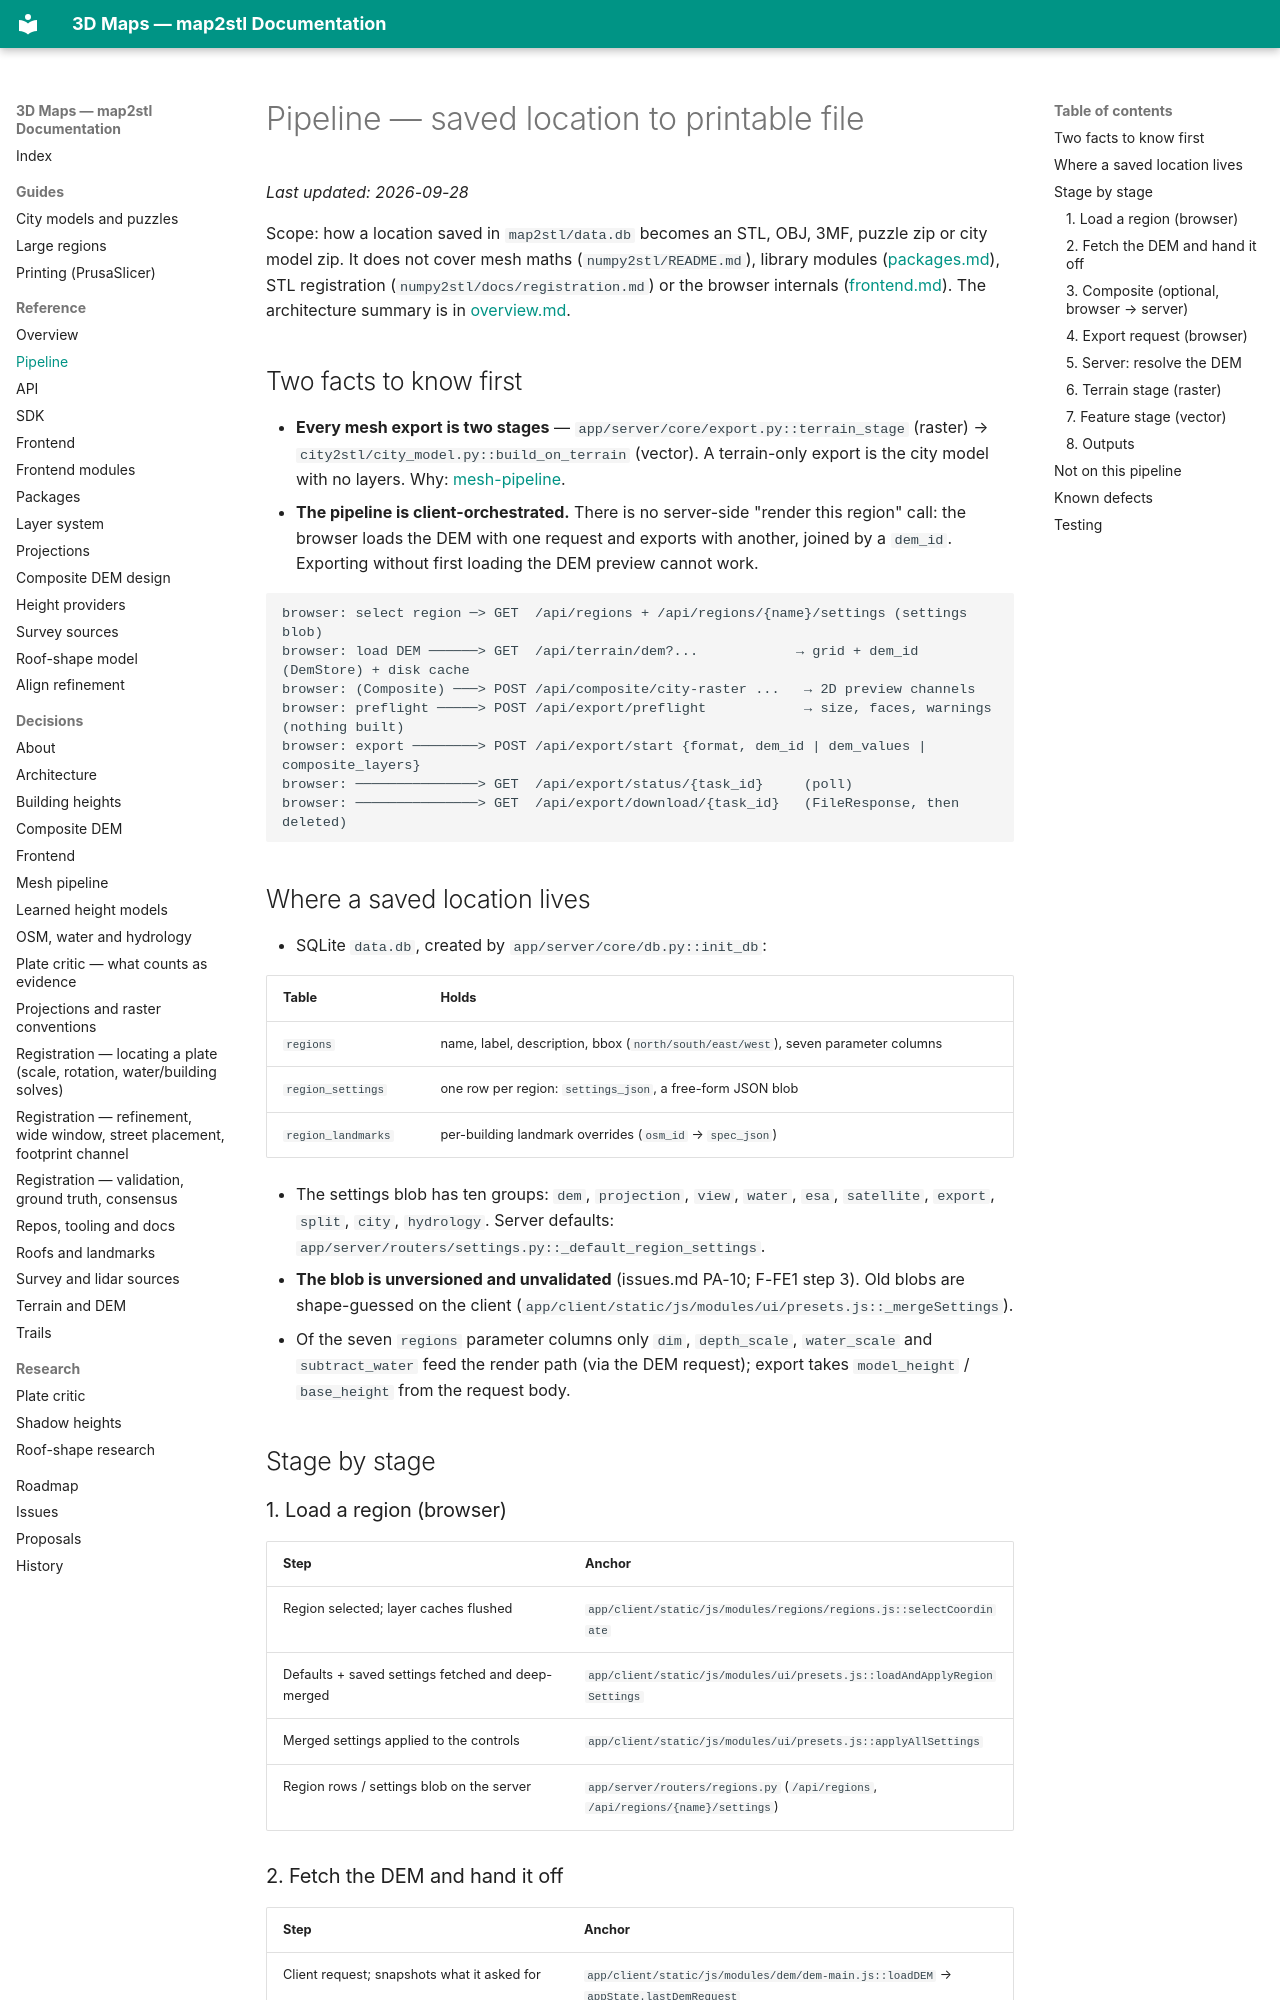

repository: EdgarCardenasDeLaHoz/map2stl · page: reference/pipeline/index.html · generator: mkdocs

# Pipeline — saved location to printable file

_Last updated: 2026-09-28_

Scope: how a location saved in `map2stl/data.db` becomes an STL, OBJ, 3MF, puzzle zip or city
model zip. It does not cover mesh maths (`numpy2stl/README.md`), library modules
([packages.md](packages.md)), STL registration (`numpy2stl/docs/registration.md`) or the browser
internals ([frontend.md](frontend.md)). The architecture summary is in [overview.md](overview.md).

## Two facts to know first

- **Every mesh export is two stages** — `app/server/core/export.py::terrain_stage` (raster) →
  `city2stl/city_model.py::build_on_terrain` (vector). A terrain-only export is the city model
  with no layers. Why: [mesh-pipeline](../decisions/mesh-pipeline.md).
- **The pipeline is client-orchestrated.** There is no server-side "render this region" call:
  the browser loads the DEM with one request and exports with another, joined by a `dem_id`.
  Exporting without first loading the DEM preview cannot work.

```
browser: select region ─> GET  /api/regions + /api/regions/{name}/settings (settings blob)
browser: load DEM ──────> GET  /api/terrain/dem?...            → grid + dem_id (DemStore) + disk cache
browser: (Composite) ───> POST /api/composite/city-raster ...   → 2D preview channels
browser: preflight ─────> POST /api/export/preflight            → size, faces, warnings (nothing built)
browser: export ────────> POST /api/export/start {format, dem_id | dem_values | composite_layers}
browser: ───────────────> GET  /api/export/status/{task_id}     (poll)
browser: ───────────────> GET  /api/export/download/{task_id}   (FileResponse, then deleted)
```

## Where a saved location lives

- SQLite `data.db`, created by `app/server/core/db.py::init_db`:

| Table | Holds |
|---|---|
| `regions` | name, label, description, bbox (`north/south/east/west`), seven parameter columns |
| `region_settings` | one row per region: `settings_json`, a free-form JSON blob |
| `region_landmarks` | per-building landmark overrides (`osm_id` → `spec_json`) |

- The settings blob has ten groups: `dem`, `projection`, `view`, `water`, `esa`, `satellite`,
  `export`, `split`, `city`, `hydrology`. Server defaults: `app/server/routers/settings.py::_default_region_settings`.
- **The blob is unversioned and unvalidated** (issues.md PA-10; F-FE1 step 3). Old blobs are
  shape-guessed on the client (`app/client/static/js/modules/ui/presets.js::_mergeSettings`).
- Of the seven `regions` parameter columns only `dim`, `depth_scale`, `water_scale` and
  `subtract_water` feed the render path (via the DEM request); export takes `model_height` /
  `base_height` from the request body.

## Stage by stage

### 1. Load a region (browser)

| Step | Anchor |
|---|---|
| Region selected; layer caches flushed | `app/client/static/js/modules/regions/regions.js::selectCoordinate` |
| Defaults + saved settings fetched and deep-merged | `app/client/static/js/modules/ui/presets.js::loadAndApplyRegionSettings` |
| Merged settings applied to the controls | `app/client/static/js/modules/ui/presets.js::applyAllSettings` |
| Region rows / settings blob on the server | `app/server/routers/regions.py` (`/api/regions`, `/api/regions/{name}/settings`) |
